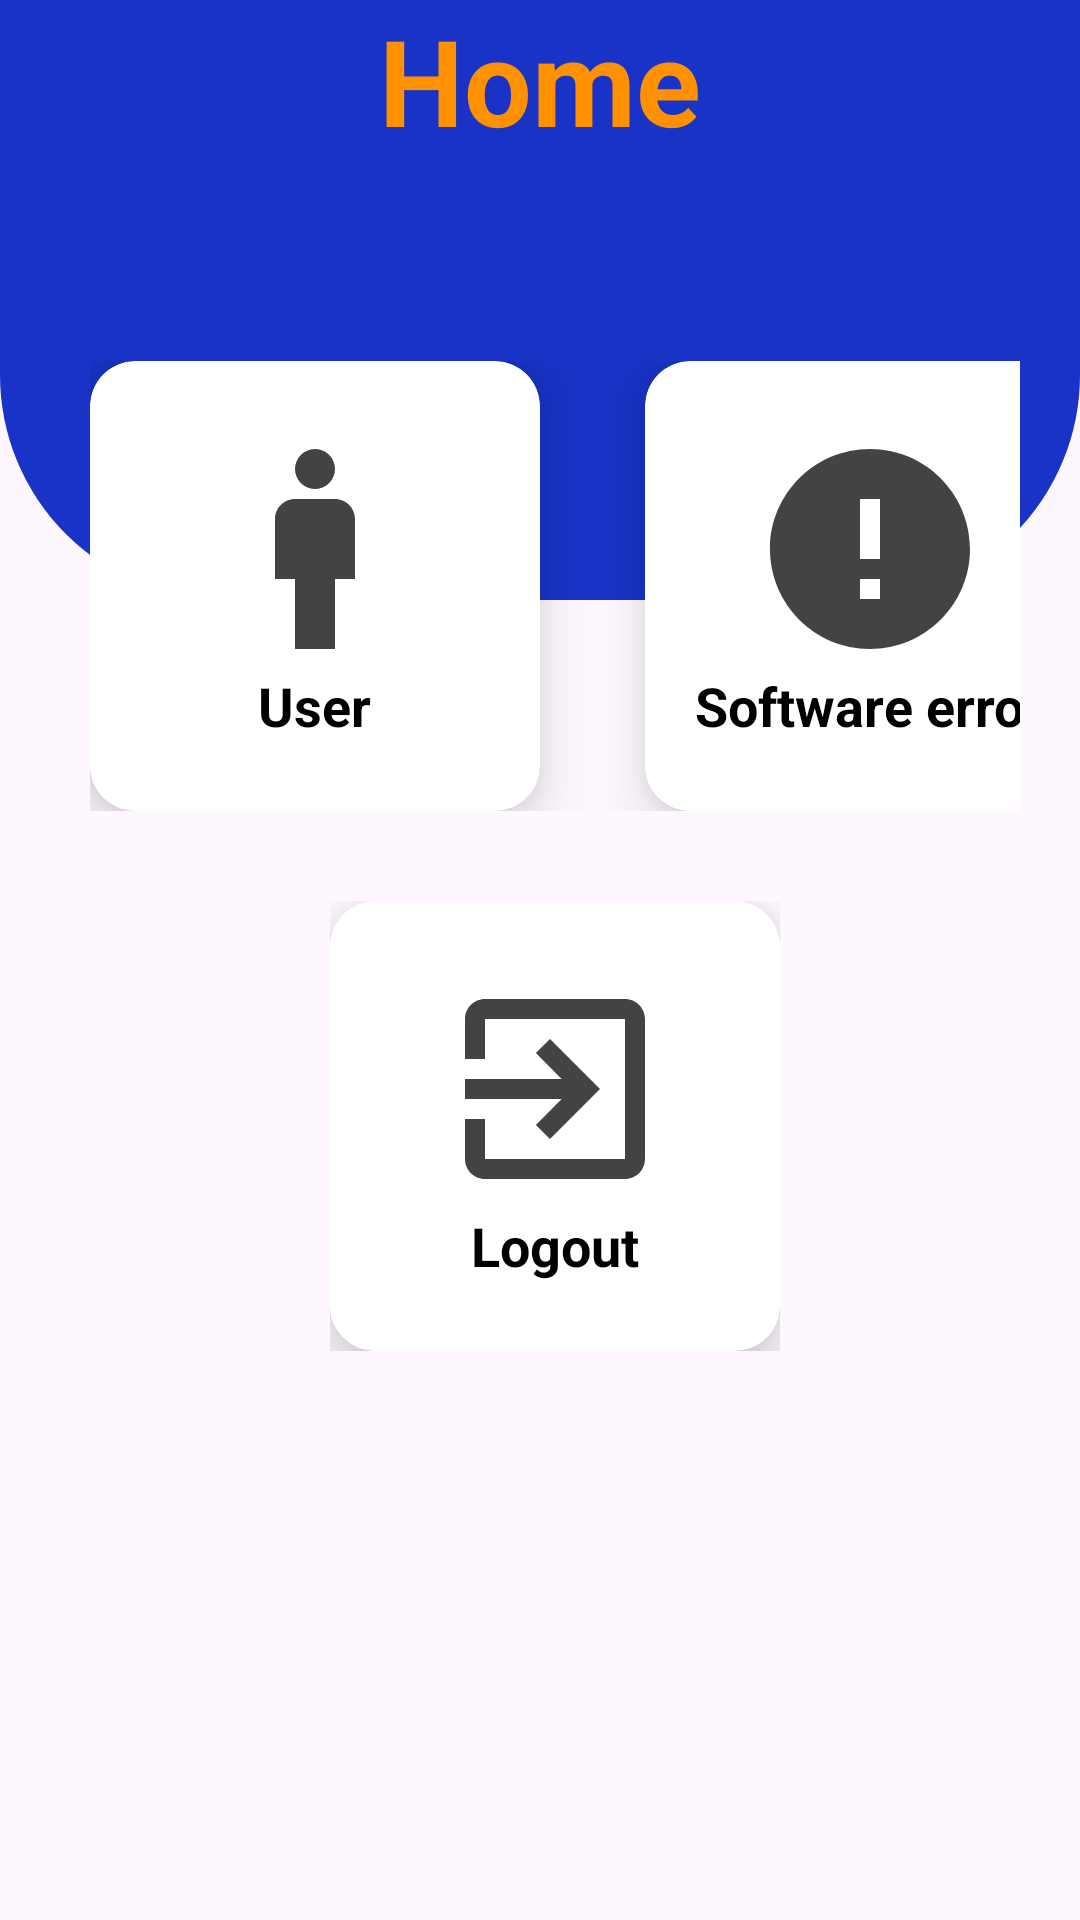

Produce the Android XML layout that renders to this screen, including the resource entries it uses.
<!-- AndroidManifest.xml: application theme Theme.KiemTraTest -->
<!-- res/layout/activity_main.xml -->
<?xml version="1.0" encoding="utf-8"?>
<RelativeLayout xmlns:android="http://schemas.android.com/apk/res/android"
    xmlns:app="http://schemas.android.com/apk/res-auto"
    xmlns:tools="http://schemas.android.com/tools"
    android:id="@+id/main"
    android:layout_width="match_parent"
    android:layout_height="match_parent"
    tools:context=".MainActivity">

    <View
        android:id="@+id/top_view"
        android:layout_width="match_parent"
        android:layout_height="200dp"
        android:background="@drawable/bg_view"/>

    <TextView
        android:layout_width="match_parent"
        android:layout_height="wrap_content"
        android:gravity="center"
        android:text="Home"
        android:textColor="#FF9100"
        android:textSize="40dp"
        android:textStyle="bold" />

    <GridLayout
        android:layout_width="match_parent"
        android:layout_height="match_parent"
        android:layout_marginLeft="30dp"
        android:layout_marginRight="20dp"
        android:layout_marginTop="-80dp"
        android:orientation="vertical"
        android:layout_below="@+id/top_view">

        <LinearLayout
            android:layout_width="wrap_content"
            android:layout_height="wrap_content"
            android:orientation="horizontal">

    <androidx.cardview.widget.CardView
        android:layout_width="150dp"
        android:layout_height="150dp"
        app:cardCornerRadius="15dp"
        app:cardElevation="12dp">

        <LinearLayout
            android:id="@+id/lvUser"
            android:layout_width="match_parent"
            android:layout_height="match_parent"
            android:gravity="center"
            android:orientation="vertical">
            <ImageView
                android:layout_width="80dp"
                android:layout_height="80dp"
                android:src="@drawable/ic_user"
                android:layout_gravity="center_horizontal"/>

            <TextView
                android:layout_width="wrap_content"
                android:layout_height="wrap_content"
                android:text="User"
                android:layout_gravity="center_horizontal"
                android:textSize="18dp"
                android:textStyle="bold"
                android:textColor="@color/black"/>
        </LinearLayout>
    </androidx.cardview.widget.CardView>

            <androidx.cardview.widget.CardView
                android:layout_width="150dp"
                android:layout_height="150dp"
                app:cardCornerRadius="15dp"
                android:paddingTop="20dp"
                android:layout_marginLeft="35dp"
                app:cardElevation="12dp">

                <LinearLayout
                    android:id="@+id/lvError"
                    android:layout_width="match_parent"
                    android:layout_height="match_parent"
                    android:gravity="center"
                    android:orientation="vertical">
                    <ImageView
                        android:layout_width="80dp"
                        android:layout_height="80dp"
                        android:src="@drawable/ic_error"
                        android:layout_gravity="center_horizontal"/>

                    <TextView
                        android:layout_width="wrap_content"
                        android:layout_height="wrap_content"
                        android:text="Software error"
                        android:layout_gravity="center_horizontal"
                        android:textSize="18dp"
                        android:textStyle="bold"
                        android:textColor="@color/black"/>
                </LinearLayout>
            </androidx.cardview.widget.CardView>
        </LinearLayout>

        <LinearLayout
            android:layout_width="wrap_content"
            android:layout_height="wrap_content"
            android:layout_marginTop="30dp"
            android:layout_gravity="center_horizontal"
            android:orientation="horizontal">

            <androidx.cardview.widget.CardView
                android:layout_width="150dp"
                android:layout_height="150dp"
                app:cardCornerRadius="15dp"
                app:cardElevation="12dp">

                <LinearLayout
                    android:id="@+id/lvLogout"
                    android:layout_width="match_parent"
                    android:layout_height="match_parent"
                    android:gravity="center"
                    android:orientation="vertical">
                    <ImageView
                        android:layout_width="80dp"
                        android:layout_height="80dp"
                        android:src="@drawable/ic_logout"
                        android:layout_gravity="center_horizontal"/>

                    <TextView
                        android:layout_width="wrap_content"
                        android:layout_height="wrap_content"
                        android:text="Logout"
                        android:layout_gravity="center_horizontal"
                        android:textSize="18dp"
                        android:textStyle="bold"
                        android:textColor="@color/black"/>
                </LinearLayout>
            </androidx.cardview.widget.CardView>
        </LinearLayout>
    </GridLayout>

</RelativeLayout>
<!-- resources referenced by this layout -->
<resources>
  <color name="black">#FF000000</color>
  <!-- drawable bg_view (drawable) -->
  <?xml version="1.0" encoding="utf-8"?>
  <shape xmlns:android="http://schemas.android.com/apk/res/android">
  
      <corners android:bottomRightRadius="75dp"
          android:bottomLeftRadius="75dp" />
      <solid android:color="@color/blue"/>
  
  </shape>
  <!-- drawable ic_error (drawable-anydpi) -->
  <vector xmlns:android="http://schemas.android.com/apk/res/android"
      android:width="24dp"
      android:height="24dp"
      android:viewportWidth="24"
      android:viewportHeight="24"
      android:tint="#151414"
      android:alpha="0.8">
    <path
        android:fillColor="@android:color/white"
        android:pathData="M12,2C6.48,2 2,6.48 2,12s4.48,10 10,10 10,-4.48 10,-10S17.52,2 12,2zM13,17h-2v-2h2v2zM13,13h-2L11,7h2v6z"/>
  </vector>
  <!-- drawable ic_logout (drawable-anydpi) -->
  <vector xmlns:android="http://schemas.android.com/apk/res/android"
      android:width="24dp"
      android:height="24dp"
      android:viewportWidth="24"
      android:viewportHeight="24"
      android:tint="#151414"
      android:alpha="0.8"
      android:autoMirrored="true">
    <path
        android:fillColor="@android:color/white"
        android:pathData="M10.09,15.59L11.5,17l5,-5 -5,-5 -1.41,1.41L12.67,11H3v2h9.67l-2.58,2.59zM19,3H5c-1.11,0 -2,0.9 -2,2v4h2V5h14v14H5v-4H3v4c0,1.1 0.89,2 2,2h14c1.1,0 2,-0.9 2,-2V5c0,-1.1 -0.9,-2 -2,-2z"/>
  </vector>
  <!-- drawable ic_user (drawable-anydpi) -->
  <vector xmlns:android="http://schemas.android.com/apk/res/android"
      android:width="24dp"
      android:height="24dp"
      android:viewportWidth="24"
      android:viewportHeight="24"
      android:tint="#151414"
      android:alpha="0.8">
    <path
        android:fillColor="@android:color/white"
        android:pathData="M14,7h-4C8.9,7 8,7.9 8,9v6h2v7h4v-7h2V9C16,7.9 15.1,7 14,7z"/>
    <path
        android:fillColor="@android:color/white"
        android:pathData="M12,4m-2,0a2,2 0,1 1,4 0a2,2 0,1 1,-4 0"/>
  </vector>
  <style name="Theme.KiemTraTest" parent="Base.Theme.KiemTraTest" />
  <color name="blue">#1833C6</color>
  <style name="Base.Theme.KiemTraTest" parent="Theme.Material3.DayNight.NoActionBar">
          
          
      </style>
</resources>
